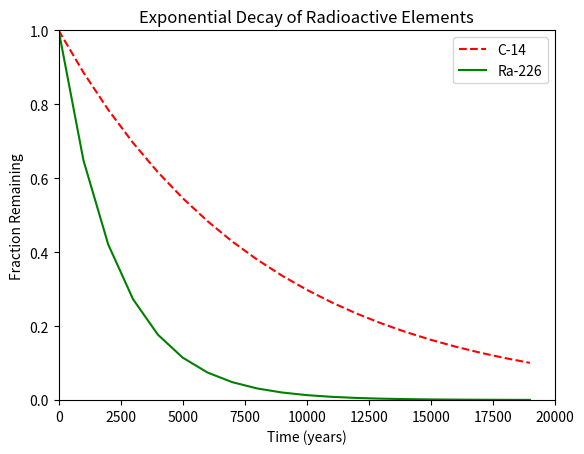

This figure's Python source:
#!/usr/bin/env python3
"""
Exponential decay comparison of C-14 and Ra-226
"""

import numpy as np
import matplotlib.pyplot as plt

t = np.arange(0, 20000, 1000)
t1 = np.log(2)

# Half-lives
t2 = 5730   # C-14
t3 = 1600   # Ra-226

y1 = np.exp(-(t / t2) * t1)
y2 = np.exp(-(t / t3) * t1)

plt.plot(t, y1, 'r--', label="C-14")
plt.plot(t, y2, 'g-', label="Ra-226")
plt.xlabel("Time (years)")
plt.ylabel("Fraction Remaining")
plt.title("Exponential Decay of Radioactive Elements")
plt.xlim(0, 20000)
plt.ylim(0, 1)
plt.legend(loc="upper right")
plt.show()
